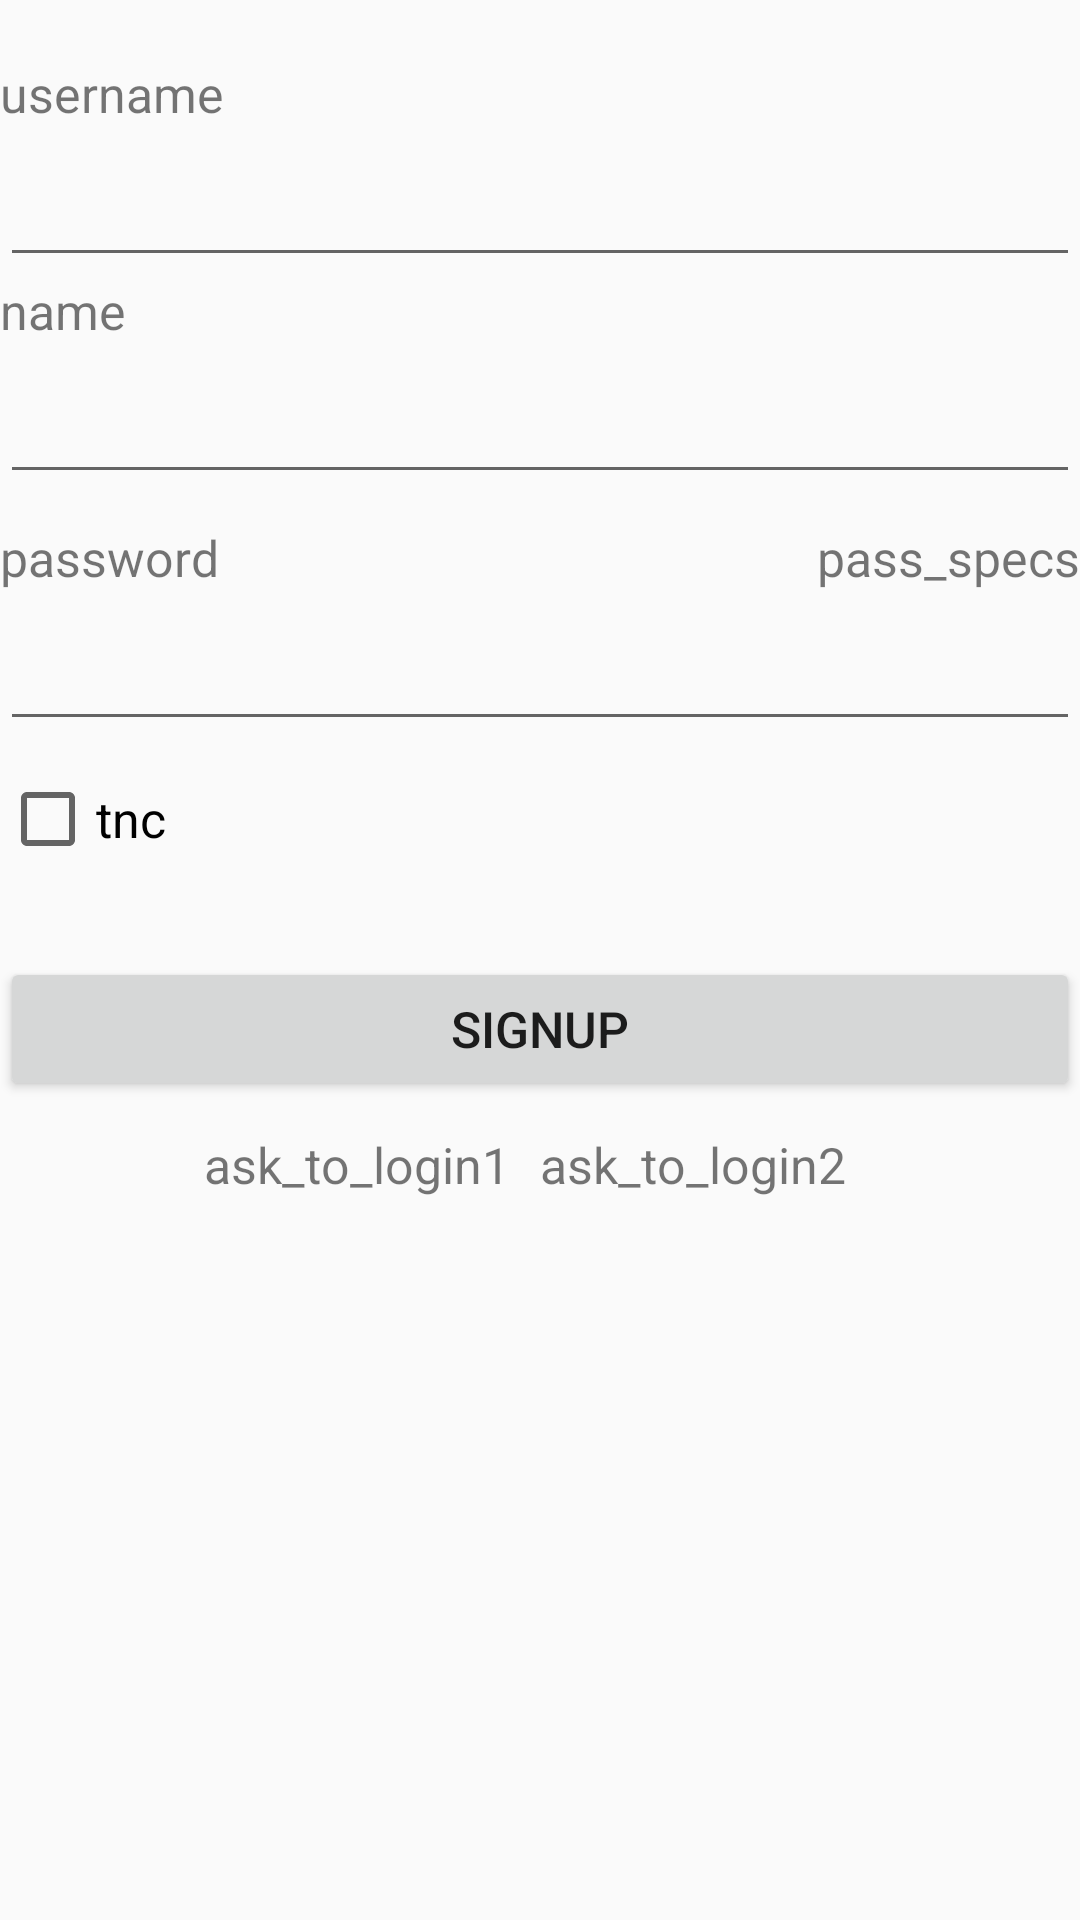

Here is an Android app screen rendered from its layout file. Give the layout XML and the strings, colors and styles it references.
<!-- AndroidManifest.xml: application theme Theme.Codehub -->
<!-- res/layout/activity_signup.xml -->
<?xml version="1.0" encoding="utf-8"?>
<LinearLayout xmlns:android="http://schemas.android.com/apk/res/android"
    xmlns:app="http://schemas.android.com/apk/res-auto"
    xmlns:tools="http://schemas.android.com/tools"
    android:layout_width="match_parent"
    android:layout_height="match_parent"
    android:orientation="vertical"
    android:layout_marginTop="20dp"
    android:layout_marginBottom="20dp"
    android:layout_marginLeft="20dp"
    android:layout_marginRight="20dp">


    <TextView
        android:layout_marginTop="20dp"
        android:layout_width="match_parent"
        android:layout_height="wrap_content"
        android:textSize="50px"
        android:text="username">
    </TextView>

    <EditText
        android:id="@+id/signpUsername"
        android:layout_width="match_parent"
        android:layout_height="50dp"
        android:inputType="textEmailAddress">
    </EditText>

    <TextView
        android:layout_width="match_parent"
        android:layout_height="wrap_content"
        android:textSize="50px"
        android:text="name">
    </TextView>

    <EditText
        android:id="@+id/signUpName"
        android:layout_width="match_parent"
        android:layout_height="50dp"
        android:inputType="textEmailAddress">
    </EditText>

    <TableLayout
        android:layout_marginTop="10dp"
        android:layout_width="match_parent"
        android:layout_height="wrap_content"
        android:gravity="center"
        android:stretchColumns="1" >
        <TableRow
            android:layout_width="match_parent"
            android:layout_height="wrap_content">
            <TextView
                android:layout_width="wrap_content"
                android:layout_height="wrap_content"
                android:text="password"
                android:textSize="50px"
                android:orientation="horizontal">
            </TextView>

            <TextView
                android:layout_gravity="right"
                android:layout_width="wrap_content"
                android:layout_height="wrap_content"
                android:orientation="horizontal"
                android:textSize="50px"
                android:text="pass_specs">
            </TextView>
        </TableRow>
    </TableLayout>

    <EditText
        android:id="@+id/signUpPass"
        android:layout_width="match_parent"
        android:layout_height="50dp"
        android:inputType="textPassword">
    </EditText>

    <CheckBox
        android:id="@+id/confirm"
        android:layout_marginTop="10dp"
        android:layout_width="wrap_content"
        android:layout_height="wrap_content"
        android:textSize="50px"
        android:text="tnc">
    </CheckBox>

    <Button
        android:id="@+id/btnSignUp"
        android:layout_marginTop="30dp"
        android:textSize="50px"
        android:layout_width="match_parent"
        android:layout_height="wrap_content"
        android:text="signup">
    </Button>

    <TableLayout
        android:layout_width="wrap_content"
        android:layout_height="wrap_content"
        android:layout_gravity="center_horizontal"
        android:layout_marginTop="10dp">
        <TableRow
            android:layout_width="match_parent"
            android:layout_height="wrap_content">

            <TextView
                android:textSize="50px"
                android:layout_width="wrap_content"
                android:layout_height="wrap_content"
                android:orientation="horizontal"
                android:text="ask_to_login1">
            </TextView>

            <TextView
                android:id="@+id/logInHere"
                android:textSize="50px"
                android:layout_marginRight="10dp"
                android:layout_marginEnd="10dp"
                android:layout_gravity="right"
                android:layout_width="wrap_content"
                android:layout_height="wrap_content"
                android:orientation="horizontal"
                android:text="ask_to_login2">
            </TextView>
        </TableRow>

    </TableLayout>

</LinearLayout>
<!-- resources referenced by this layout -->
<resources>
  <style name="Theme.Codehub" parent="Theme.Design.Light.NoActionBar">
          
          <item name="colorPrimary">@color/purple_500</item>
          <item name="colorPrimaryVariant">@color/purple_700</item>
          <item name="colorOnPrimary">@color/white</item>
          
          <item name="colorSecondary">@color/teal_200</item>
          <item name="colorSecondaryVariant">@color/teal_700</item>
          <item name="colorOnSecondary">@color/black</item>
          
          <item name="android:statusBarColor" tools:targetApi="l">?attr/colorPrimaryVariant</item>
          
      </style>
  <color name="purple_500">#FF6200EE</color>
  <color name="purple_700">#FF3700B3</color>
  <color name="white">#FFFFFFFF</color>
  <color name="teal_200">#FF03DAC5</color>
  <color name="teal_700">#FF018786</color>
  <color name="black">#FF000000</color>
</resources>
